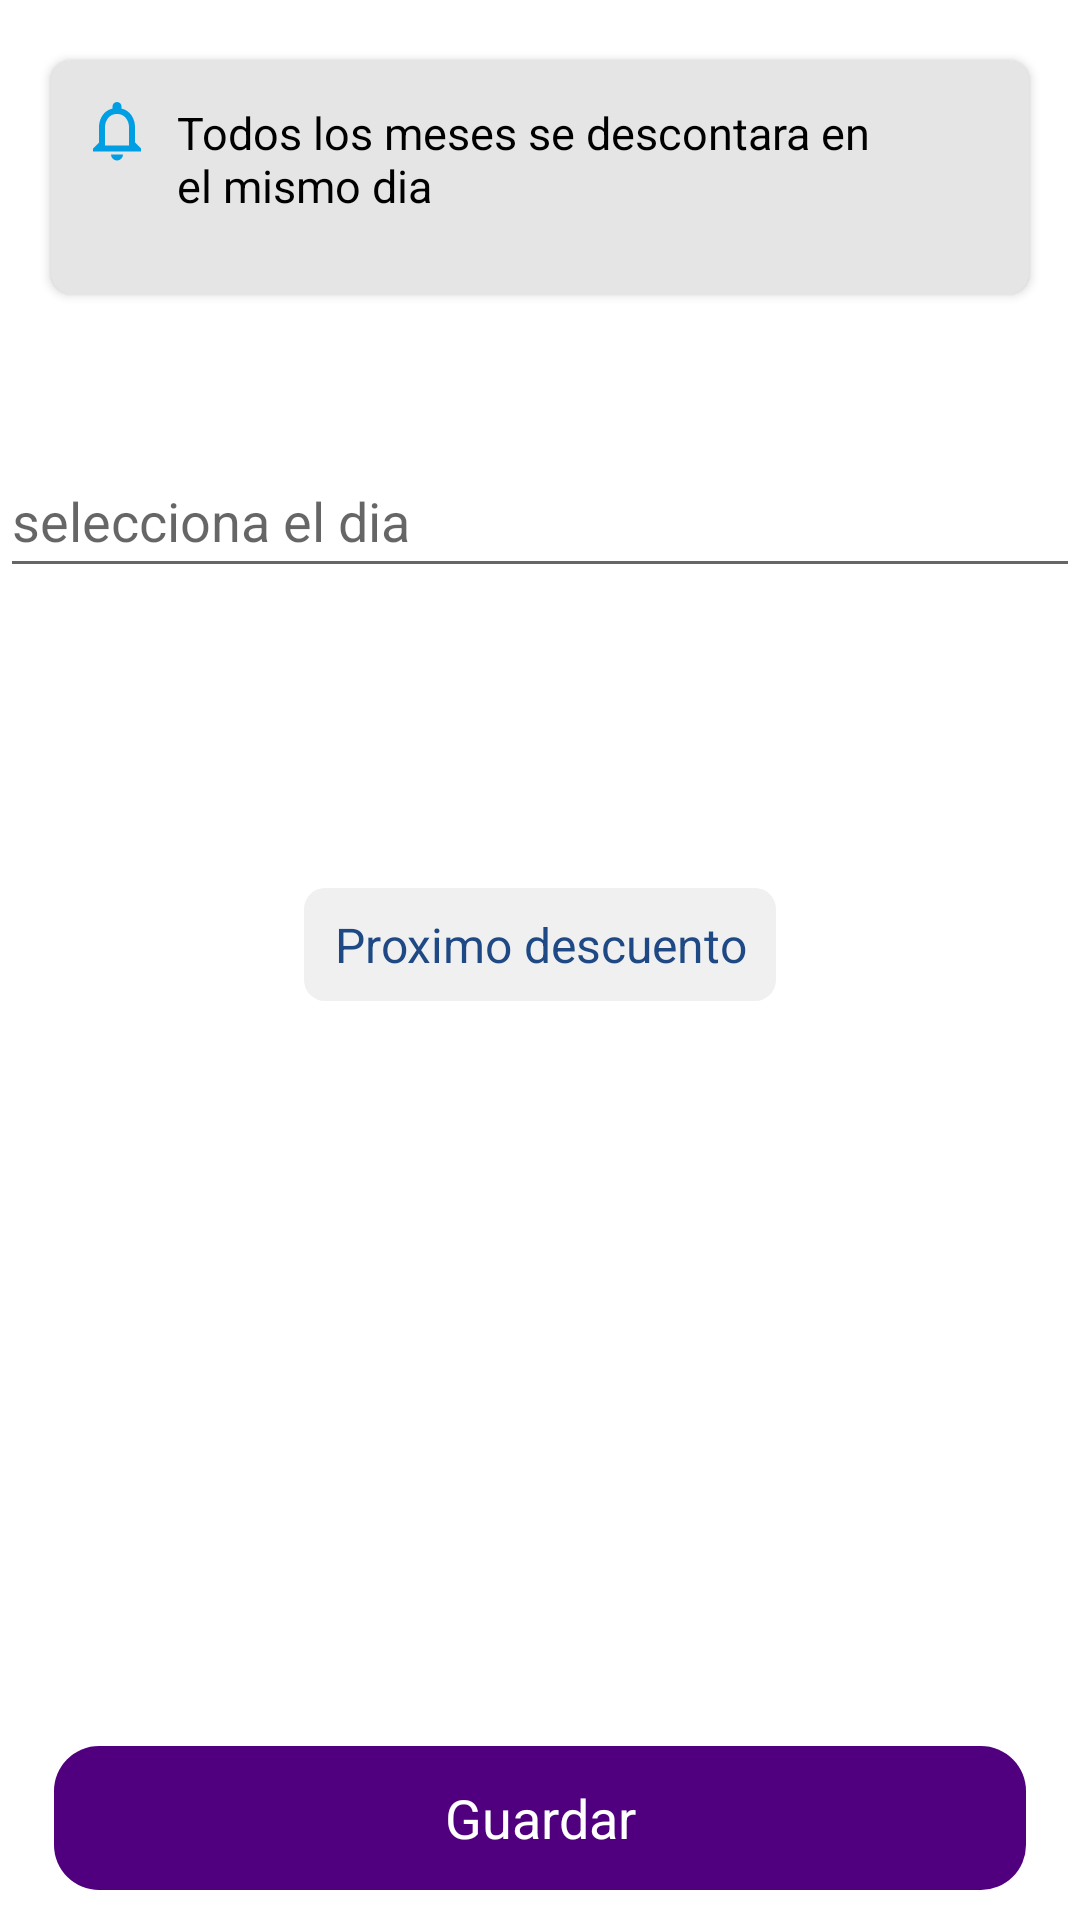

This screen was rendered from an Android layout file. Write that file and the resources it references.
<!-- AndroidManifest.xml: application theme Theme.MiProjecto -->
<!-- res/layout/activity_fecha.xml -->
<?xml version="1.0" encoding="utf-8"?>
<LinearLayout xmlns:android="http://schemas.android.com/apk/res/android"
    xmlns:app="http://schemas.android.com/apk/res-auto"
    xmlns:tools="http://schemas.android.com/tools"
    android:layout_width="match_parent"
    android:layout_height="match_parent"
    android:orientation="vertical"
    tools:context=".ActivityFecha">


        <RelativeLayout
            android:layout_width="match_parent"
            android:layout_height="match_parent">

        <androidx.cardview.widget.CardView
            android:id="@+id/cardView"
            android:layout_width="match_parent"
            android:layout_height="78dp"
            android:layout_marginStart="17dp"
            android:layout_marginLeft="17dp"
            android:layout_marginTop="20dp"
            android:layout_marginEnd="17dp"
            android:layout_marginRight="17dp"
            android:foregroundGravity="center"
            app:cardBackgroundColor="#E5E5E5"
            app:cardCornerRadius="7dp"
            app:layout_constraintEnd_toEndOf="parent"
            app:layout_constraintStart_toStartOf="parent"
            app:layout_constraintTop_toTopOf="parent">

            <RelativeLayout
                android:layout_width="match_parent"
                android:layout_height="match_parent">

                <androidx.appcompat.widget.AppCompatTextView
                    android:id="@+id/appCompatTextView"
                    android:layout_width="283dp"
                    android:layout_height="wrap_content"
                    android:layout_alignStart="@id/imageView"
                    android:layout_alignParentTop="true"
                    android:layout_alignParentEnd="true"
                    android:layout_marginStart="32dp"
                    android:layout_marginTop="14dp"
                    android:layout_marginEnd="52dp"
                    android:text="Todos los meses se descontara en el mismo dia"
                    android:textColor="@color/black"
                    android:textSize="15sp">

                </androidx.appcompat.widget.AppCompatTextView>

                <ImageView
                    android:id="@+id/imageView"
                    android:layout_width="wrap_content"
                    android:layout_height="wrap_content"
                    android:layout_marginStart="10dp"
                    android:layout_marginTop="12dp"
                    android:contentDescription="TODO"
                    app:layout_constraintBottom_toBottomOf="parent"
                    app:layout_constraintStart_toStartOf="parent"
                    app:layout_constraintTop_toTopOf="parent"
                    app:srcCompat="@drawable/ic_social_notificationspx" />

            </RelativeLayout>


        </androidx.cardview.widget.CardView>




        <EditText
            android:id="@+id/datePicker"
            android:layout_width="match_parent"
            android:layout_height="wrap_content"
            android:hint="selecciona el dia"
            android:layout_marginTop="50dp"
            android:minHeight="48dp"
            android:clickable="false"
            android:focusable="false"
            android:layout_below="@+id/cardView" />

            <TextView
                android:id="@+id/fecha_elegida"
                android:layout_width="wrap_content"
                android:layout_height="wrap_content"
                android:layout_centerHorizontal="true"
                android:layout_below="@+id/datePicker"
                android:layout_marginTop="100dp"
                android:background="@drawable/fondo_celeste"
                android:gravity="center"
                android:paddingStart="10dp"
                android:paddingTop="8dp"
                android:paddingEnd="10dp"
                android:paddingBottom="8dp"
                android:text="Proximo descuento"
                android:textColor="#1F4985"
                android:textSize="16sp"
                app:layout_constraintBottom_toTopOf="@+id/btn_fecha_guardada">

            </TextView>

            <TextView
                android:id="@+id/btn_fecha_guardada"
                android:layout_width="wrap_content"
                android:layout_height="wrap_content"
                android:layout_alignParentStart="true"
                android:layout_alignParentEnd="true"
                android:layout_alignParentBottom="true"
                android:layout_marginStart="18dp"
                android:layout_marginEnd="18dp"
                android:layout_marginBottom="10dp"
                android:background="@drawable/boton_ripple_largo"
                android:clickable="true"
                android:focusable="true"
                android:gravity="center"
                android:minHeight="48dp"
                android:text="Guardar"
                android:textColor="@color/white"
                android:textSize="18sp" />

            <TextView
                android:id="@+id/contadordias"
                android:layout_width="wrap_content"
                android:layout_height="wrap_content"
                android:layout_below="@+id/fecha_elegida"
                android:layout_marginTop="50dp"
                android:layout_alignParentEnd="true"
                android:layout_alignParentStart="true"
                app:layout_constraintBottom_toTopOf="@+id/btn_fecha_guardada" />

        </RelativeLayout>

</LinearLayout>
<!-- resources referenced by this layout -->
<resources>
  <color name="black">#FF000000</color>
  <color name="white">#FFFFFFFF</color>
  <!-- drawable boton_ripple_largo (drawable) -->
  <?xml version="1.0" encoding="utf-8"?>
  <ripple android:color="@color/purple_200" xmlns:android="http://schemas.android.com/apk/res/android" >
      <item android:drawable="@drawable/bton_largo" />
  </ripple>
  <!-- drawable fondo_celeste (drawable) -->
  <?xml version="1.0" encoding="utf-8"?>
  <selector xmlns:android="http://schemas.android.com/apk/res/android">
      <item>
          <shape android:shape="rectangle">
  <solid android:color="@color/bg_white" />
              <corners android:radius="7dp"/>
              <size android:height="24dp" android:width="140dp"/>
          </shape>
      </item>
  
  </selector>
  <!-- drawable ic_social_notificationspx (drawable) -->
  <vector xmlns:android="http://schemas.android.com/apk/res/android"
      android:width="24dp"
      android:height="24dp"
      android:viewportWidth="24"
      android:viewportHeight="24">
    <path
        android:pathData="M12,21.5a2,2 0,0 1,-2 -2h4A2,2 0,0 1,12 21.5ZM20,18.5L4,18.5v-1l2,-2v-5A7.086,7.086 0,0 1,7.177 6.44,5.529 5.529,0 0,1 10.5,4.18L10.5,3.5a1.5,1.5 0,0 1,3 0L13.5,4.18a5.522,5.522 0,0 1,3.326 2.264A7.093,7.093 0,0 1,18 10.5v5l2,2v1ZM12,6A3.717,3.717 0,0 0,9.066 7.32,4.907 4.907,0 0,0 8,10.5v6h8v-6a4.908,4.908 0,0 0,-1.066 -3.18A3.716,3.716 0,0 0,12 6Z"
        android:fillColor="#009fe3"/>
  </vector>
  <style name="Theme.MiProjecto" parent="Theme.MaterialComponents.DayNight.DarkActionBar">
          
          <item name="colorPrimary">@color/purple_500</item>
          
            <item name="colorPrimaryVariant">@color/purple_700</item>
            <item name="colorOnPrimary">@color/white</item>
            
          <item name="colorSecondary">@color/teal_200</item>
          <item name="colorSecondaryVariant">@color/teal_700</item>
          <item name="colorOnSecondary">@color/black</item>
          
          <item name="android:statusBarColor">?attr/colorPrimaryVariant</item>
  
          
          <item name="materialButtonStyle"> @style/myColor</item>
      </style>
  <color name="purple_200">#FFBB86FC</color>
  <!-- drawable bton_largo (drawable) -->
  <?xml version="1.0" encoding="utf-8"?>
  <selector xmlns:android="http://schemas.android.com/apk/res/android">
  
      <item>
          <shape android:shape="rectangle">
              <solid android:color="#50007F"/>
              <corners android:radius="15dp"/>
              <size  android:width="372dp" android:height="47dp"/>
          </shape>
      </item>
  </selector>
  <color name="bg_white">#fff0f0f0</color>
  <color name="purple_500">#FF6200EE</color>
  <color name="purple_700">#FF3700B3</color>
  <color name="teal_200">#FF03DAC5</color>
  <color name="teal_700">#FF018786</color>
  <style name="myColor" parent="Theme.MiProjecto">
          <item name="android:textColor">#FF1B1B1B</item>
      </style>
</resources>
